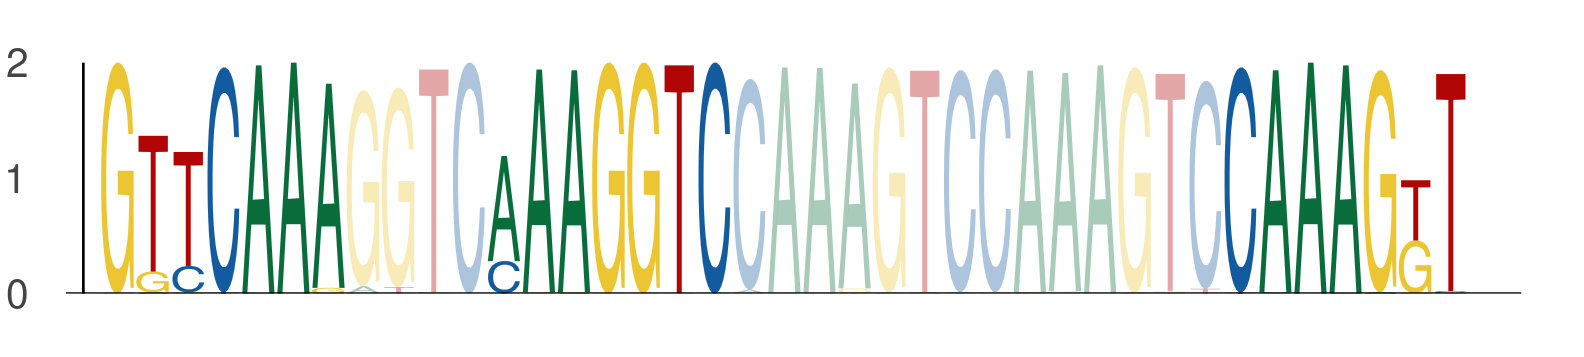

Data behind this chart, as committed beside it:
seq_index, start_position, end_position, is_reversed_complement
1089, 62, 69, 0
1089, 73, 80, 0
1089, 94, 101, 0
1822, 62, 69, 0
1822, 73, 80, 0
1822, 94, 101, 0
3718, 62, 69, 0
3718, 73, 80, 0
3718, 94, 101, 0
1049, 62, 69, 0
1049, 73, 80, 0
1049, 94, 101, 0
1049, 32, 39, 0
1049, 43, 50, 0
1049, 64, 71, 0
1170, 62, 69, 0
1170, 73, 80, 0
1170, 94, 101, 0
2449, 62, 69, 0
2449, 73, 80, 0
2449, 94, 101, 0
2745, 62, 69, 0
2745, 73, 80, 0
2745, 94, 101, 0
3942, 62, 69, 0
3942, 73, 80, 0
3942, 94, 101, 0
2782, 62, 69, 0
2782, 73, 80, 0
2782, 94, 101, 0
5034, 62, 69, 0
5034, 73, 80, 0
5034, 94, 101, 0
1051, 62, 69, 0
1051, 73, 80, 0
1051, 94, 101, 0
4271, 62, 69, 0
4271, 73, 80, 0
4271, 94, 101, 0
5584, 62, 69, 0
5584, 73, 80, 0
5584, 94, 101, 0
936, 62, 69, 0
936, 73, 80, 0
936, 94, 101, 0
4671, 62, 69, 0
4671, 73, 80, 0
4671, 94, 101, 0
2712, 62, 69, 0
2712, 73, 80, 0
2712, 94, 101, 0
1069, 62, 69, 0
1069, 73, 80, 0
1069, 94, 101, 0
1044, 62, 69, 0
1044, 73, 80, 0
1044, 94, 101, 0
5158, 62, 69, 0
5158, 73, 80, 0
5158, 94, 101, 0
... 1,245 more rows
